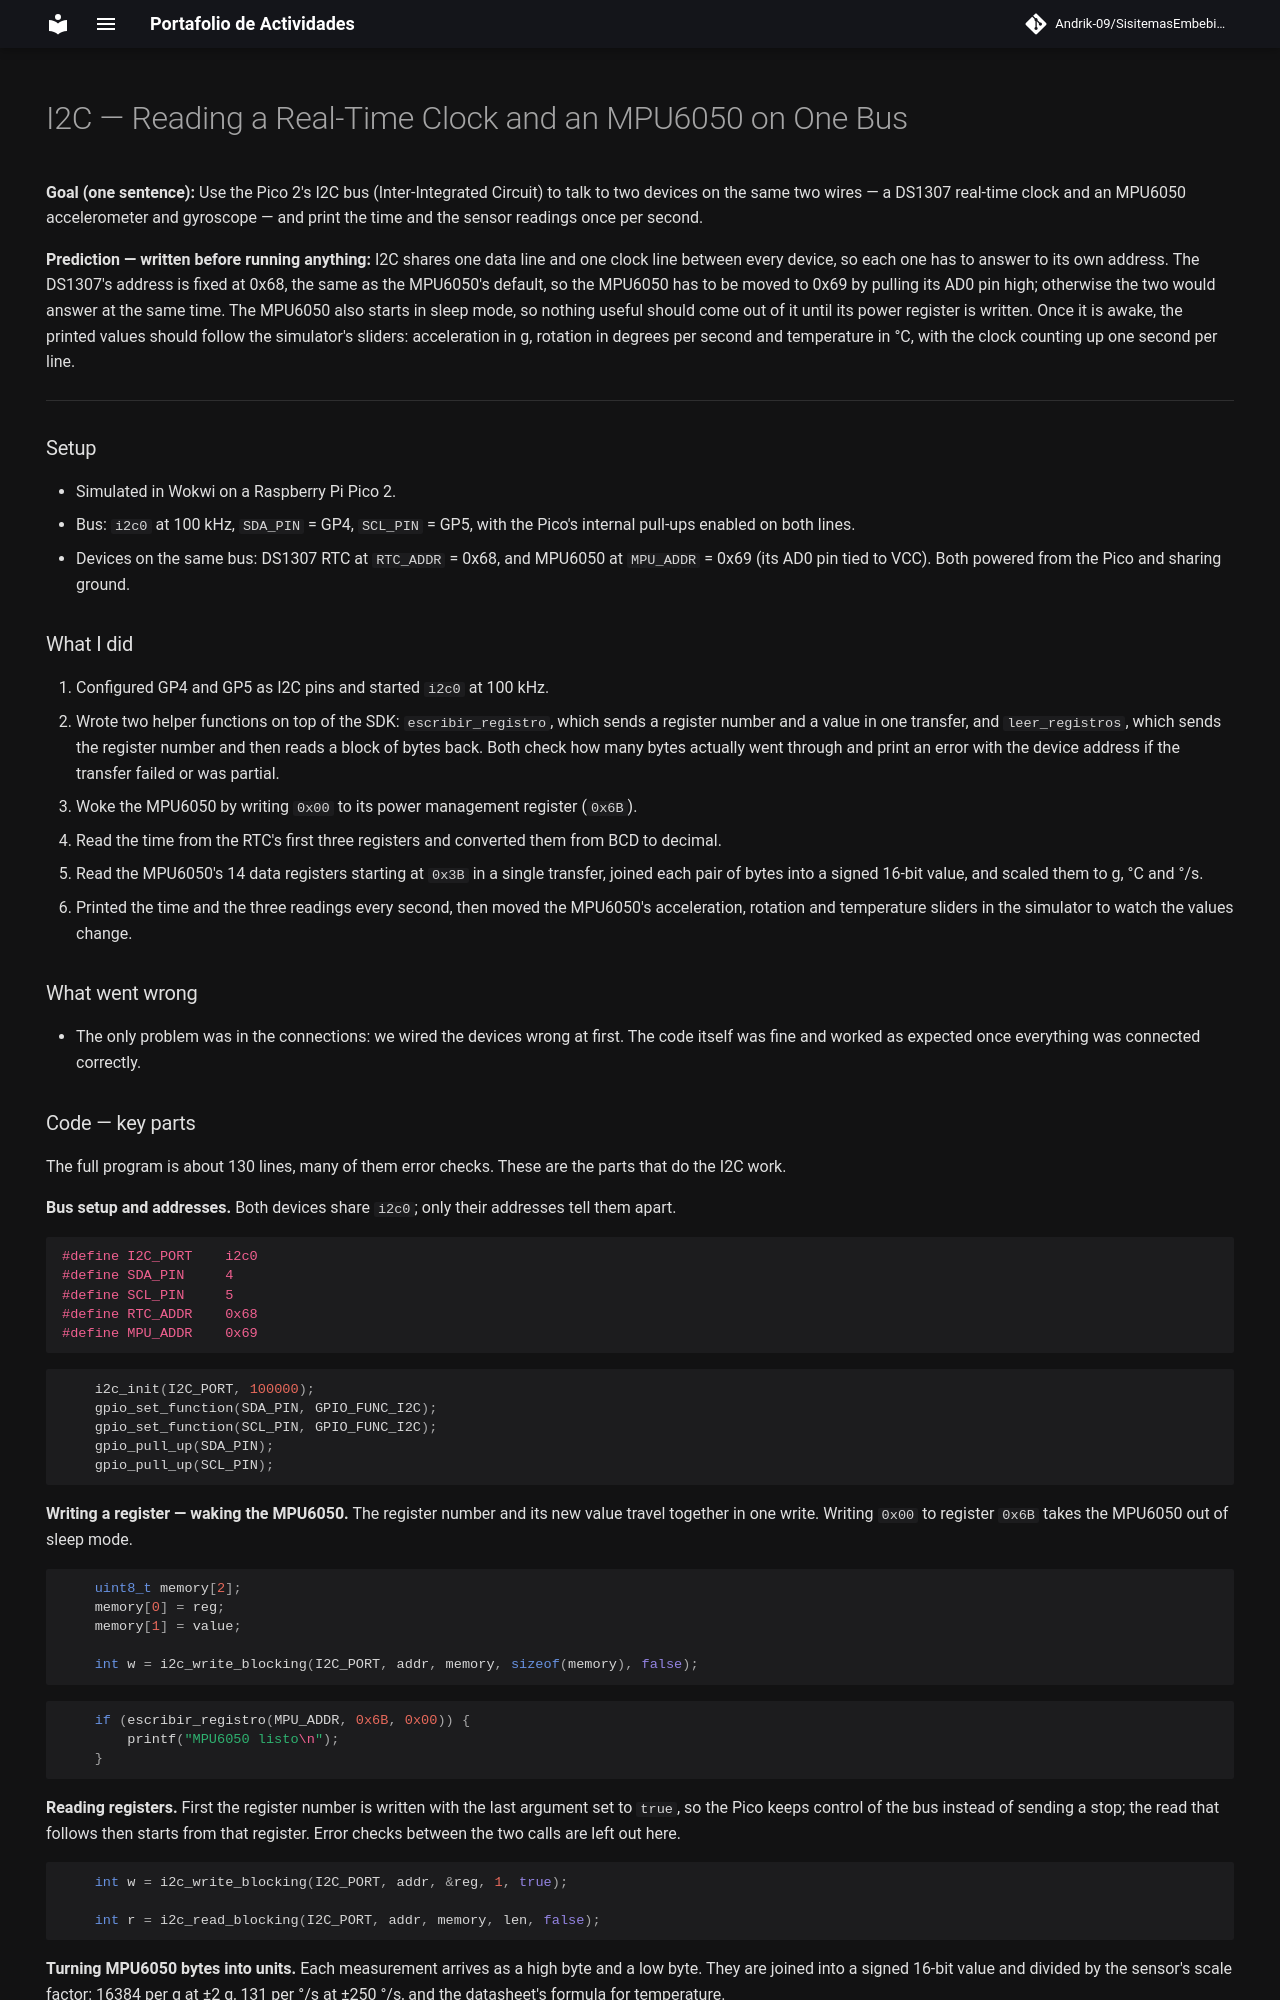

repository: Andrik-09/SisitemasEmbebidosAyM · page: parcial3-practica2/index.html · generator: mkdocs

# I2C — Reading a Real-Time Clock and an MPU6050 on One Bus

**Goal (one sentence):** Use the Pico 2's I2C bus (Inter-Integrated Circuit) to talk to two devices on the same two wires — a DS1307 real-time clock and an MPU6050 accelerometer and gyroscope — and print the time and the sensor readings once per second.

**Prediction — written before running anything:** I2C shares one data line and one clock line between every device, so each one has to answer to its own address. The DS1307's address is fixed at 0x68, the same as the MPU6050's default, so the MPU6050 has to be moved to 0x69 by pulling its AD0 pin high; otherwise the two would answer at the same time. The MPU6050 also starts in sleep mode, so nothing useful should come out of it until its power register is written. Once it is awake, the printed values should follow the simulator's sliders: acceleration in g, rotation in degrees per second and temperature in °C, with the clock counting up one second per line.

---

### Setup

- Simulated in Wokwi on a Raspberry Pi Pico 2.
- Bus: `i2c0` at 100 kHz, `SDA_PIN` = GP4, `SCL_PIN` = GP5, with the Pico's internal pull-ups enabled on both lines.
- Devices on the same bus: DS1307 RTC at `RTC_ADDR` = 0x68, and MPU6050 at `MPU_ADDR` = 0x69 (its AD0 pin tied to VCC). Both powered from the Pico and sharing ground.

### What I did

1. Configured GP4 and GP5 as I2C pins and started `i2c0` at 100 kHz.
2. Wrote two helper functions on top of the SDK: `escribir_registro`, which sends a register number and a value in one transfer, and `leer_registros`, which sends the register number and then reads a block of bytes back. Both check how many bytes actually went through and print an error with the device address if the transfer failed or was partial.
3. Woke the MPU6050 by writing `0x00` to its power management register (`0x6B`).
4. Read the time from the RTC's first three registers and converted them from BCD to decimal.
5. Read the MPU6050's 14 data registers starting at `0x3B` in a single transfer, joined each pair of bytes into a signed 16-bit value, and scaled them to g, °C and °/s.
6. Printed the time and the three readings every second, then moved the MPU6050's acceleration, rotation and temperature sliders in the simulator to watch the values change.

### What went wrong

- The only problem was in the connections: we wired the devices wrong at first. The code itself was fine and worked as expected once everything was connected correctly.
